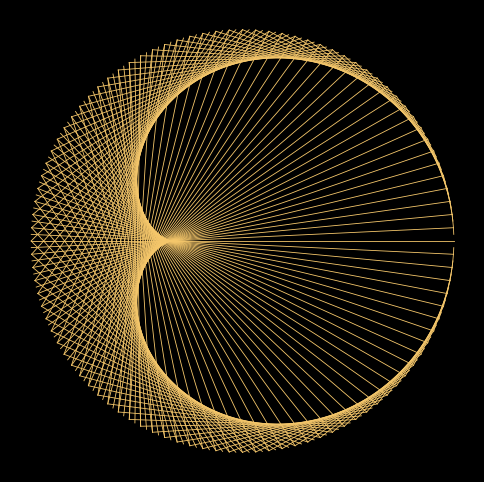

Source code (Python):
"""Times table on a circle: N dots, each dot n joined to dot (k * n) mod N.
Run: python times-table.py   (needs: pip install numpy matplotlib)
"""
import numpy as np
import matplotlib.pyplot as plt

plt.style.use("dark_background")

N, k = 200, 2  # the number of dots and the multiplier

start = 2 * np.pi * np.arange(N) / N  # dot n at the angle 2*pi*n/N
end = start * k  # dot k*n: angles wrap around the circle by themselves (that is the "mod N")

plt.figure(figsize=(6, 6))
for a, b in zip(start, end):
    plt.plot([np.cos(a), np.cos(b)], [np.sin(a), np.sin(b)], color="#f5c76b", linewidth=0.6)
plt.axis("equal")
plt.axis("off")
plt.show()

# Try: k = 3 for the nephroid, k = 101 to see it collapse into diameters

# your code here

# your code here

# your code here
